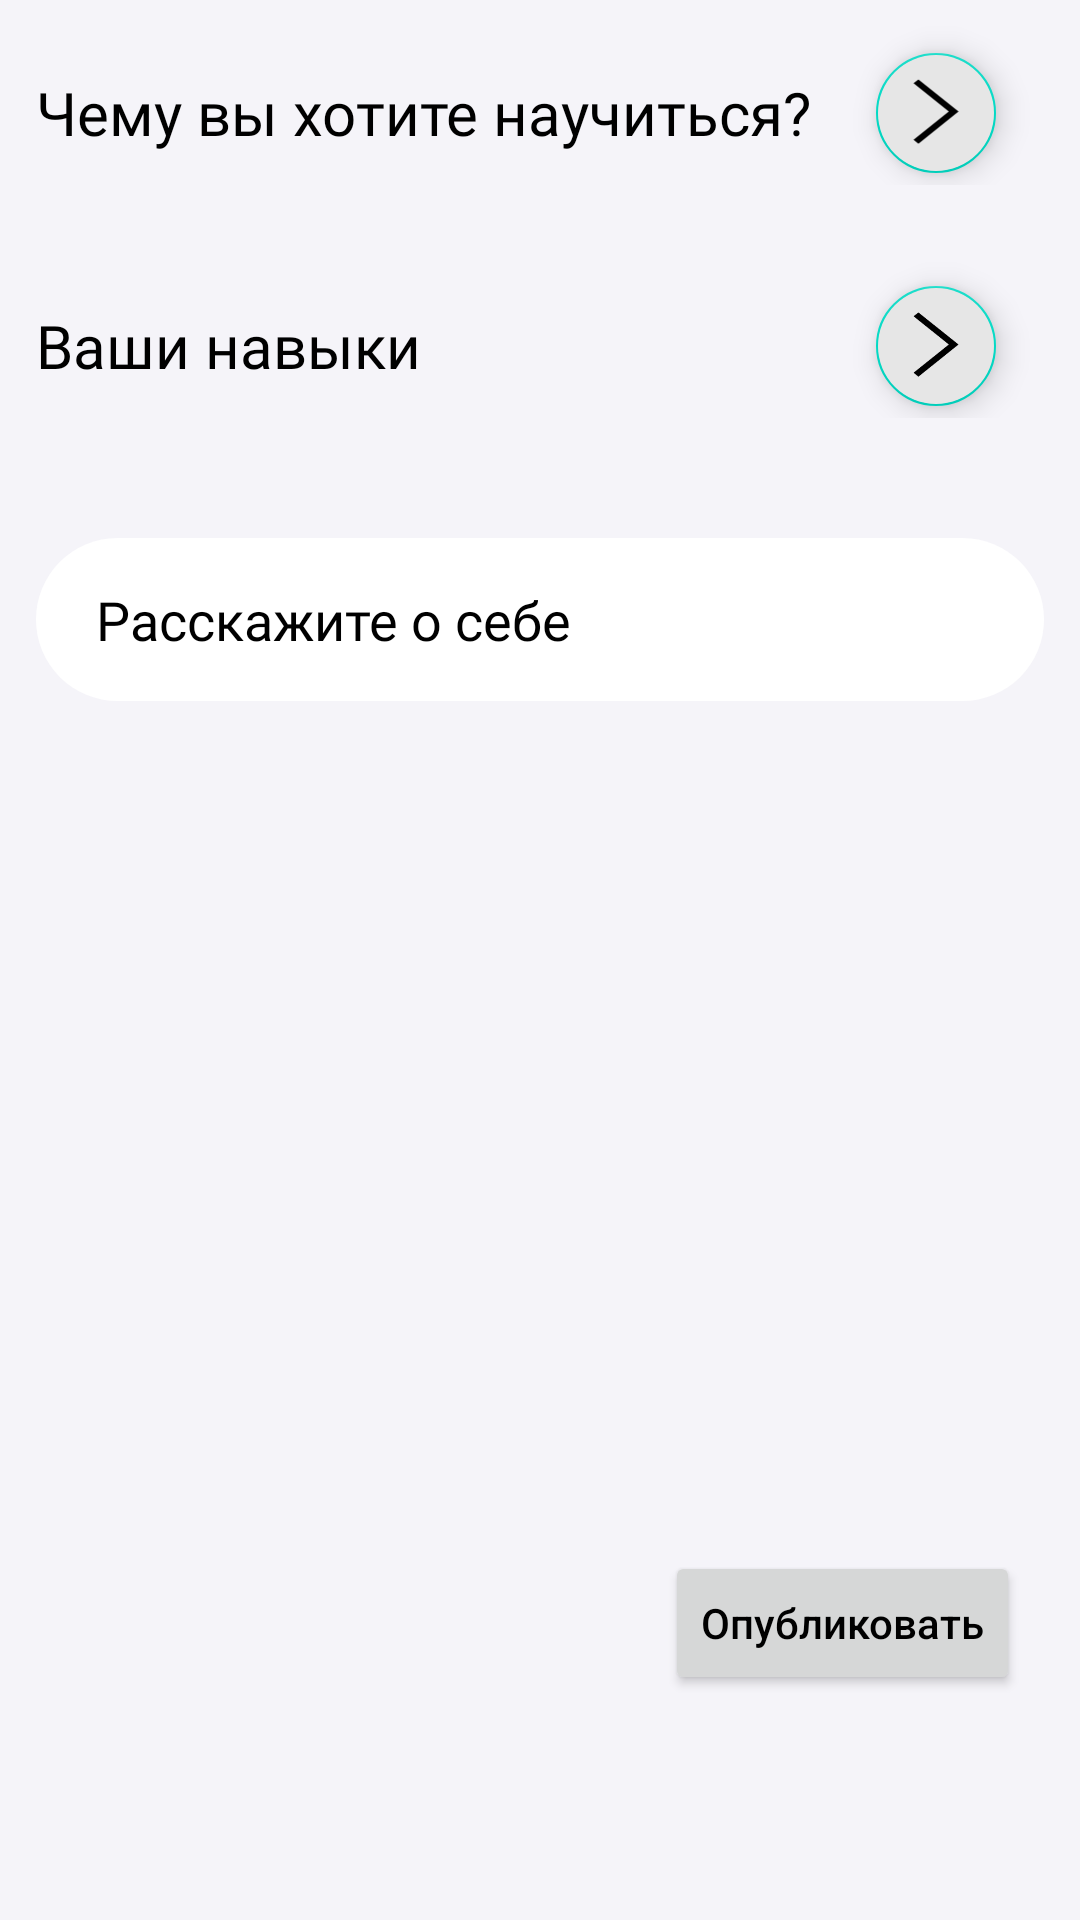

Reconstruct the res/layout file that produces this screen, plus the resources it refers to.
<!-- AndroidManifest.xml: application theme Theme.SkillExchange -->
<!-- res/layout/fragment_post.xml -->
<?xml version="1.0" encoding="utf-8"?>
<layout
    xmlns:android="http://schemas.android.com/apk/res/android"
    xmlns:app="http://schemas.android.com/apk/res-auto"
    xmlns:tools="http://schemas.android.com/tools">
    <data>
        <variable
            name="viewModel"
            type="com.example.skillexchange.bodyapp.ui.add.PostViewModel" />
    </data>

    <FrameLayout
        android:layout_width="match_parent"
        android:layout_height="wrap_content"
        style="@style/Background"
        android:id="@+id/post_frame"
        tools:context=".bodyapp.ui.add.PostFragment">

        <ScrollView
            android:layout_width="match_parent"
            android:layout_height="fill_parent">

            <LinearLayout
                android:layout_width="match_parent"
                android:layout_height="match_parent"
                android:orientation="vertical">

                <androidx.constraintlayout.widget.ConstraintLayout
                    android:layout_width="match_parent"
                    android:layout_height="match_parent">

                    <TextView
                        android:id="@+id/textView2"
                        android:layout_width="wrap_content"
                        android:layout_height="wrap_content"
                        android:layout_marginStart="12dp"
                        android:layout_marginTop="24dp"
                        android:fontFamily="@font/lora"
                        android:text="Чему вы хотите научиться?"
                        android:textSize="20dp"
                        app:layout_constraintStart_toStartOf="parent"
                        app:layout_constraintTop_toTopOf="parent" />

                    <com.google.android.material.floatingactionbutton.FloatingActionButton
                        android:id="@+id/add_new_skills_postFragment"
                        android:layout_width="wrap_content"
                        android:layout_height="wrap_content"
                        android:layout_marginEnd="24dp"
                        android:backgroundTint="#E6E6E6"
                        android:baselineAlignBottom="false"
                        android:clickable="true"
                        android:src="@drawable/arrow_filter_icon"
                        android:tint="@color/black"
                        app:fabSize="mini"
                        app:layout_anchorGravity="end|bottom"
                        app:layout_constraintBottom_toBottomOf="@+id/textView2"
                        app:layout_constraintEnd_toEndOf="parent"
                        app:layout_constraintTop_toTopOf="@+id/textView2" />

                </androidx.constraintlayout.widget.ConstraintLayout>



                <androidx.recyclerview.widget.RecyclerView
                    android:id="@+id/skills_recyclerview_postFragment"
                    android:layout_width="match_parent"
                    android:layout_height="wrap_content"
                    android:layout_marginStart="8dp"
                    android:layout_marginTop="16dp"
                    android:layout_marginEnd="8dp"
                    android:orientation="horizontal"
                    app:layoutManager="androidx.recyclerview.widget.StaggeredGridLayoutManager"
                    app:layout_constraintBottom_toBottomOf="parent"
                    app:layout_constraintEnd_toEndOf="parent"
                    app:layout_constraintStart_toStartOf="parent"
                    app:layout_constraintTop_toBottomOf="@+id/textView2"
                    app:spanCount="2" />

                <androidx.constraintlayout.widget.ConstraintLayout
                    android:layout_width="match_parent"
                    android:layout_height="wrap_content">

                    <TextView
                        android:id="@+id/textView3"
                        android:layout_width="wrap_content"
                        android:layout_height="wrap_content"
                        android:layout_marginStart="12dp"
                        android:layout_marginTop="24dp"
                        android:fontFamily="@font/lora"
                        android:text="Ваши навыки"
                        android:textSize="20dp"
                        app:layout_constraintStart_toStartOf="parent"
                        app:layout_constraintTop_toTopOf="parent" />

                    <com.google.android.material.floatingactionbutton.FloatingActionButton
                        android:id="@+id/add_my_skills_postFragment"
                        android:layout_width="wrap_content"
                        android:layout_height="wrap_content"
                        android:layout_marginEnd="24dp"
                        android:backgroundTint="#E6E6E6"
                        android:baselineAlignBottom="false"
                        android:clickable="true"
                        android:src="@drawable/arrow_filter_icon"
                        android:tint="@color/black"
                        app:fabSize="mini"
                        app:layout_anchorGravity="end|bottom"
                        app:layout_constraintBottom_toBottomOf="@+id/textView3"
                        app:layout_constraintEnd_toEndOf="parent"
                        app:layout_constraintTop_toTopOf="@+id/textView3" />

                </androidx.constraintlayout.widget.ConstraintLayout>

                <androidx.recyclerview.widget.RecyclerView
                    android:id="@+id/my_skills_recyclerview_postFragment"
                    android:layout_width="match_parent"
                    android:layout_height="wrap_content"
                    android:layout_marginStart="8dp"
                    android:layout_marginTop="16dp"
                    android:layout_marginEnd="8dp"
                    android:orientation="horizontal"
                    app:layoutManager="androidx.recyclerview.widget.StaggeredGridLayoutManager"
                    app:layout_constraintBottom_toBottomOf="parent"
                    app:layout_constraintEnd_toEndOf="parent"
                    app:layout_constraintStart_toStartOf="parent"
                    app:layout_constraintTop_toBottomOf="@+id/textView2"
                    app:spanCount="2" />

                <EditText
                    android:id="@+id/description_postFragment"
                    android:layout_width="match_parent"
                    android:layout_height="wrap_content"
                    android:background="@drawable/edit_text_white_style"
                    android:hint="Расскажите о себе"
                    android:textColorHint="@color/black"
                    android:fontFamily="@font/lora"
                    android:layout_marginStart="12dp"
                    android:layout_marginEnd="12dp"
                    android:layout_marginTop="24dp"
                    android:paddingLeft="20dp"
                    android:paddingTop="15dp"
                    android:paddingBottom="15dp"
                    android:paddingRight="20dp"
                    />
            </LinearLayout>
        </ScrollView>

        <Button
            android:id="@+id/publish_button"
            android:layout_width="wrap_content"
            android:layout_height="wrap_content"
            android:text="Опубликовать"
            android:textAllCaps="false"
            android:layout_gravity="bottom|right"
            android:layout_marginRight="20dp"
            android:layout_marginBottom="75dp"/>

    </FrameLayout>
</layout>
<!-- resources referenced by this layout -->
<resources>
  <color name="black">#FF000000</color>
  <!-- drawable arrow_filter_icon (drawable) -->
  <vector xmlns:android="http://schemas.android.com/apk/res/android"
      android:width="10dp"
      android:height="13dp"
      android:viewportWidth="10"
      android:viewportHeight="13">
    <path
        android:pathData="M0.952,1.142L1.827,0.439L9.071,6.238L1.827,12.037L0.952,11.338L7.316,6.238L0.952,1.142Z"
        android:fillColor="#000000"/>
  </vector>
  <!-- drawable edit_text_white_style (drawable) -->
  <?xml version="1.0" encoding="utf-8"?>
  <shape xmlns:android="http://schemas.android.com/apk/res/android"
      android:shape="rectangle" android:padding="10dp">
  
      <solid android:color="@color/white"/>
  
      <corners
          android:radius="30dp" />
  </shape>
  <style name="Background">
          <item name="android:background">@color/gray</item>
      </style>
  <style name="Theme.SkillExchange" parent="Theme.MaterialComponents.DayNight.DarkActionBar">
          
          <item name="colorPrimary">@color/blueMain</item>
          <item name="colorPrimaryVariant">@color/gray</item>
          <item name="colorOnPrimary">#00FFFFFF</item>
          <item name="colorSecondary">@color/teal_200</item>
          <item name="colorSecondaryVariant">@color/teal_700</item>
          <item name="colorOnSecondary">@color/black</item>
          
          <item name="android:statusBarColor">?attr/colorPrimaryVariant</item>
          
  
          <item name="android:background">#008BC34A</item>
          <item name="android:textColor">@color/black</item>
      </style>
  <color name="white">#FFFFFFFF</color>
  <color name="gray">#F5F4F9</color>
  <color name="blueMain">#170F59</color>
  <color name="teal_200">#FF03DAC5</color>
  <color name="teal_700">#FF018786</color>
</resources>
